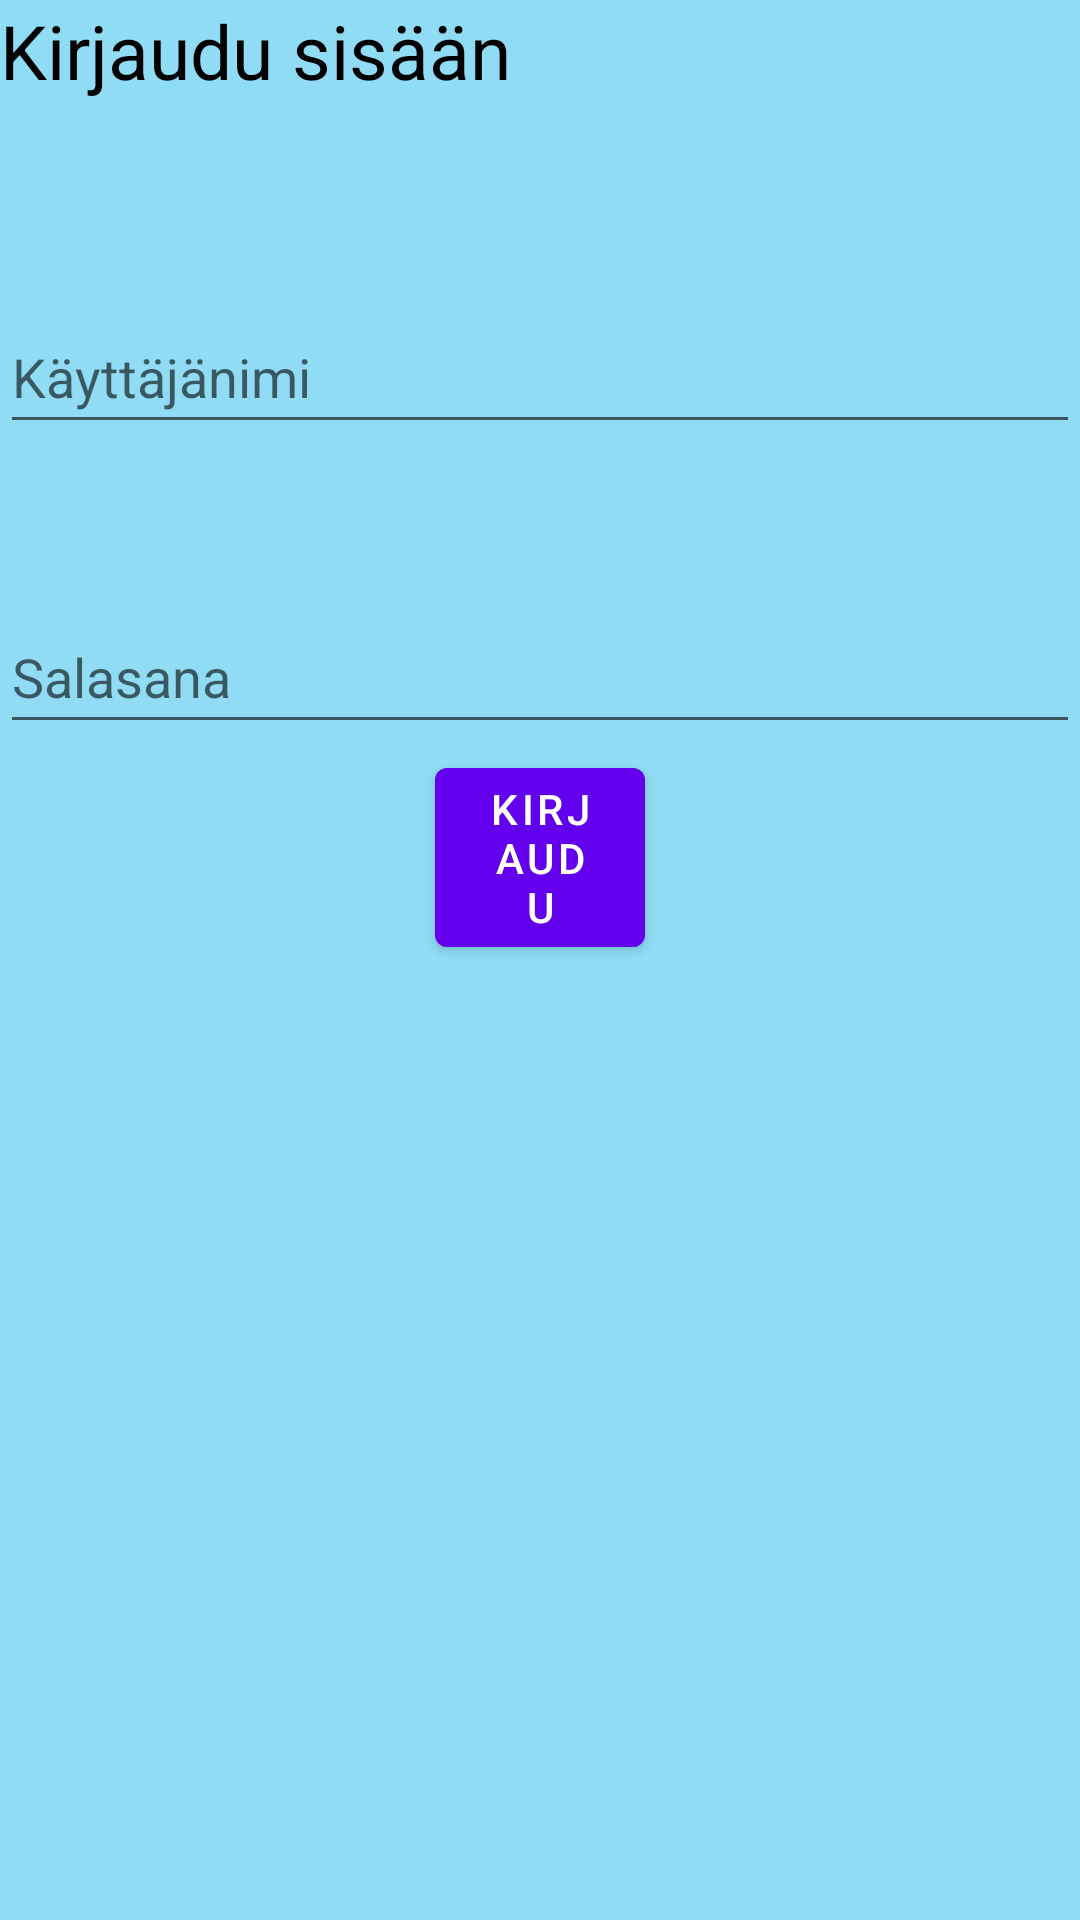

This screen was rendered from an Android layout file. Write that file and the resources it references.
<!-- AndroidManifest.xml: application theme Theme.Harjoitustyo -->
<!-- res/layout/fragment_login.xml -->
<?xml version="1.0" encoding="utf-8"?>
<FrameLayout xmlns:android="http://schemas.android.com/apk/res/android"
    xmlns:tools="http://schemas.android.com/tools"
    android:layout_width="match_parent"
    android:layout_height="match_parent"
    android:background="@color/bg_color"
    tools:context=".LoginFragment">


    <TextView
        android:layout_width="match_parent"
        android:layout_height="match_parent"
        android:text="Kirjaudu sisään"
        android:textSize="25sp"
        android:textColor="@color/black"/>

    <EditText
        android:id="@+id/edit_login_uName"
        android:layout_width="match_parent"
        android:layout_height="wrap_content"
        android:layout_marginVertical="100dp"
        android:hint="Käyttäjänimi"
        android:minHeight="48dp" />

    <EditText
        android:id="@+id/edit_login_password"
        android:layout_width="match_parent"
        android:layout_height="wrap_content"
        android:layout_marginVertical="200dp"
        android:hint="Salasana"
        android:minHeight="48dp" />

    <Button
        android:id="@+id/button_login"
        android:layout_width="wrap_content"
        android:layout_height="wrap_content"
        android:layout_marginHorizontal="145dp"
        android:layout_marginVertical="250dp"
        android:text="kirjaudu" />

    <TextView
        android:id="@+id/text_signUp"
        android:layout_width="67dp"
        android:layout_height="34dp"
        android:layout_marginHorizontal="170dp"
        android:layout_marginVertical="300dp"
        android:text="Luo tili"
        android:textColor="@color/purple_500" />

    <TextView
        android:id="@+id/infoTextLogin"
        android:layout_width="wrap_content"
        android:layout_height="wrap_content"
        android:layout_marginHorizontal="175dp"
        android:layout_marginVertical="40dp"
        android:text="" />

</FrameLayout>
<!-- resources referenced by this layout -->
<resources>
  <color name="bg_color">#FF8FDCF4</color>
  <color name="black">#FF000000</color>
  <color name="purple_500">#FF6200EE</color>
  <style name="Theme.Harjoitustyo" parent="Theme.MaterialComponents.DayNight.DarkActionBar">
          
          <item name="colorPrimary">@color/purple_500</item>
          <item name="colorPrimaryVariant">@color/purple_700</item>
          <item name="colorOnPrimary">@color/white</item>
          
          <item name="colorSecondary">@color/teal_200</item>
          <item name="colorSecondaryVariant">@color/teal_700</item>
          <item name="colorOnSecondary">@color/black</item>
          
          <item name="android:statusBarColor" tools:targetApi="l">?attr/colorPrimaryVariant</item>
          
      </style>
  <color name="purple_700">#FF3700B3</color>
  <color name="white">#FFFFFFFF</color>
  <color name="teal_200">#FF03DAC5</color>
  <color name="teal_700">#FF018786</color>
</resources>
